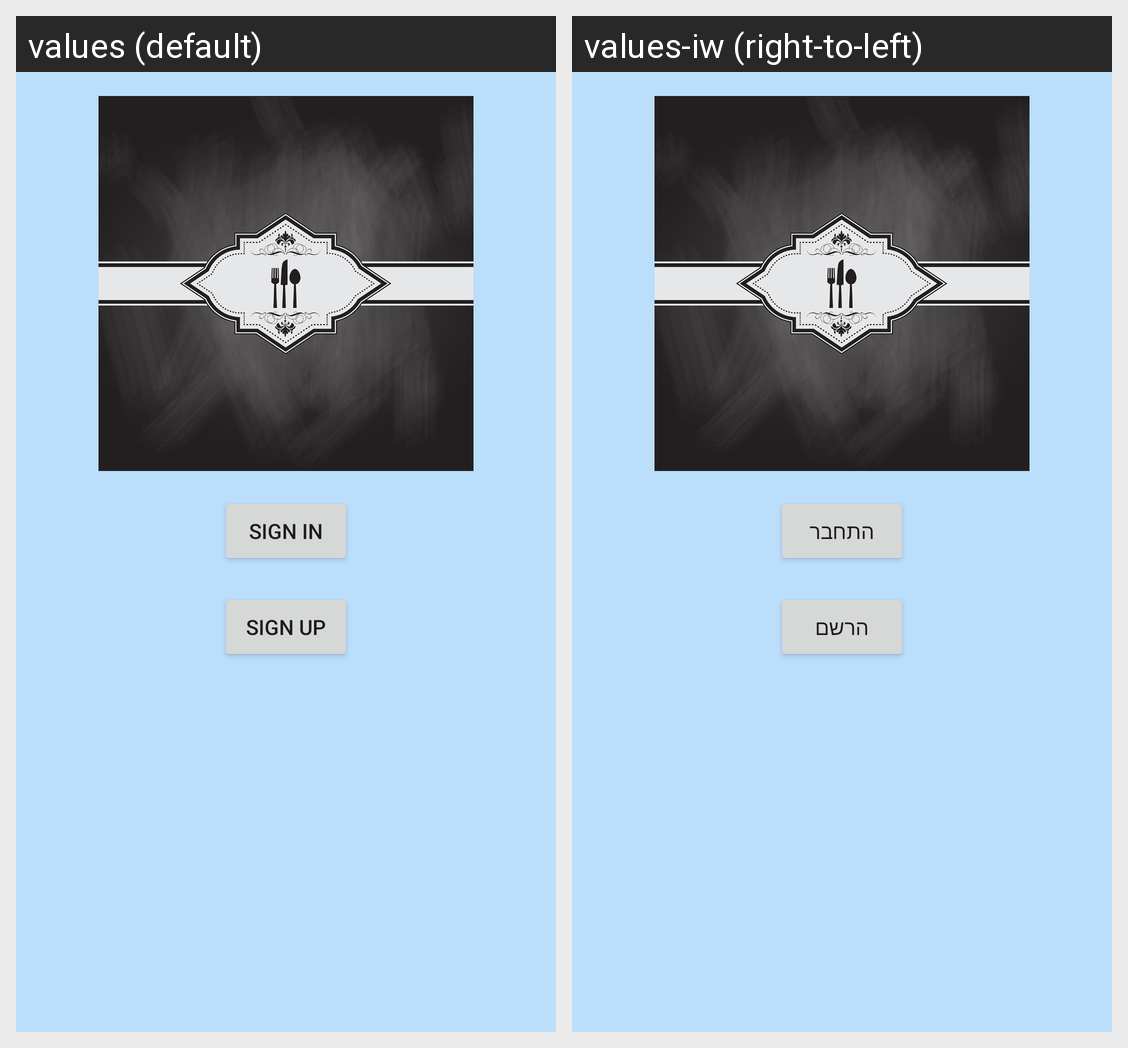

This grid shows one Android layout under two languages. Give, for every string resource on the screen, its name, the default text and each shown locale's text.
Android screen res/layout/activity_login.xml rendered under 2 locales, left to right: values (default), values-iw (right-to-left). Device: Nexus 5 (rendered at 1080×1920; each locale shown at half size, 540×960, under a caption strip naming it); theme Theme.MiniApp_Restaurant.
Strings drawn on this screen, with the default value and each locale's value (text and hints the layout hard-codes, and strings that could not be matched under every locale, appear in the picture but are not listed):

sign_in
  values: Sign In
  values-iw: התחבר

sign_up
  values: Sign Up
  values-iw: הרשם
